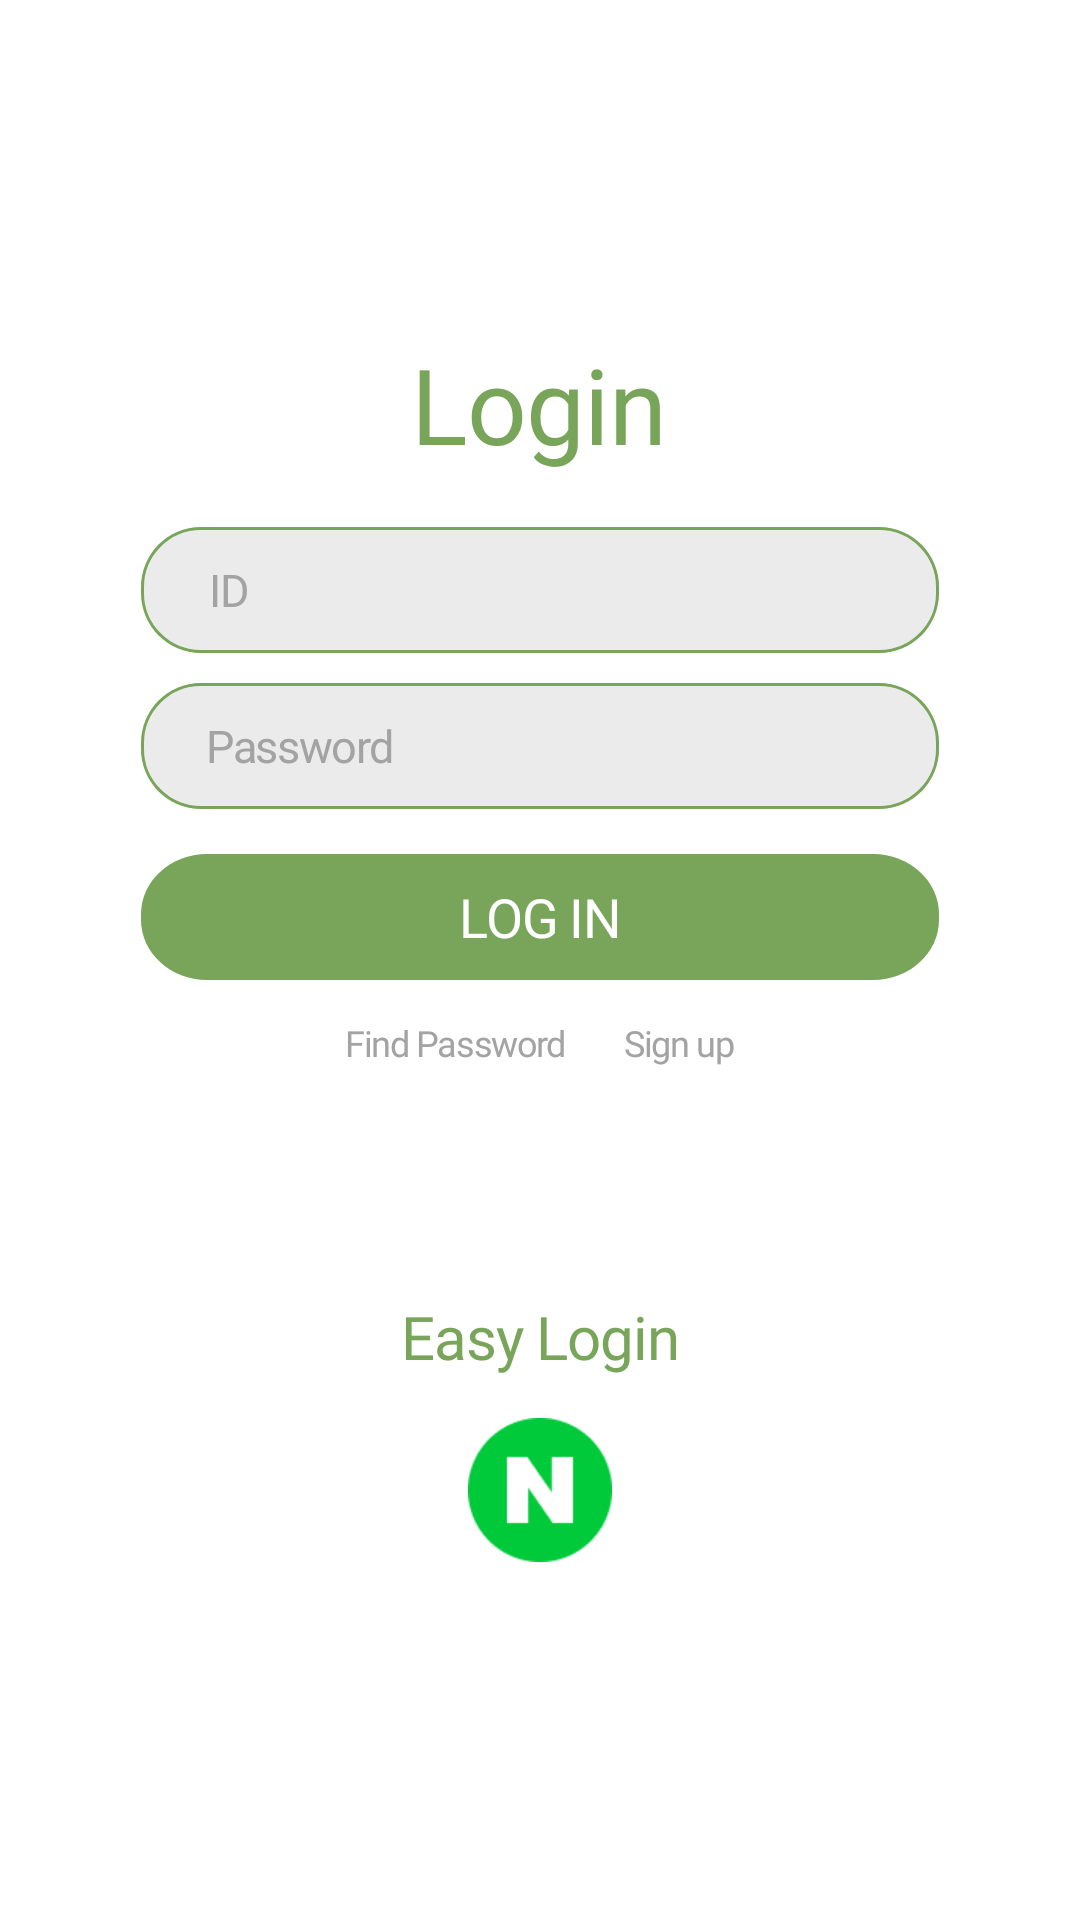

Here is an Android app screen rendered from its layout file. Give the layout XML and the strings, colors and styles it references.
<!-- AndroidManifest.xml: application theme Theme.RecyclingApp -->
<!-- res/layout/login_screen.xml -->
<?xml version="1.0" encoding="utf-8"?>
<RelativeLayout xmlns:android="http://schemas.android.com/apk/res/android"
    xmlns:app="http://schemas.android.com/apk/res-auto"
    android:id="@+id/login_screen"
    android:layout_width="match_parent"
    android:layout_height="match_parent"
    android:clipToOutline="true"
    android:background="@color/white"
    >

    <LinearLayout
        android:layout_width="match_parent"
        android:layout_height="match_parent"
        android:gravity="center"
        android:orientation="vertical"
        >

        <TextView
            android:id="@+id/login"
            android:layout_width="wrap_content"
            android:layout_height="wrap_content"
            android:gravity="center_horizontal|top"
            android:lineSpacingExtra="15sp"
            android:text="@string/login"
            android:textAppearance="@style/login"
            android:translationY="-7.64sp" />

        <include layout="@layout/box_id_and_password"/>

        <LinearLayout
            android:id="@+id/login_button"
            android:layout_width="266dp"
            android:layout_height="42dp"
            android:layout_marginTop="15dp"
            android:gravity="center"
            android:background="@drawable/login_button"
            android:clickable="true" >

            <TextView
                android:id="@+id/log_in_text"
                android:layout_width="wrap_content"
                android:layout_height="wrap_content"
                android:lineSpacingExtra="36sp"
                android:gravity="center"
                android:layout_gravity="center"
                android:text="@string/log_in"
                android:textAppearance="@style/log_in"
                />
        </LinearLayout>



        
        <LinearLayout
            android:layout_width="185dp"
            android:layout_height="22dp"
            android:layout_marginTop="10dp"
            android:gravity="center"
            android:orientation="horizontal" >

            <TextView
                android:id="@+id/find_passwo"
                android:layout_width="wrap_content"
                android:layout_height="22dp"
                android:gravity="center"
                android:lineSpacingExtra="10sp"
                android:text="@string/find_password"
                android:textAppearance="@style/find_password"
                android:clickable="true" />

            <TextView
                android:id="@+id/signup_button"
                android:layout_width="wrap_content"
                android:layout_height="22dp"
                android:gravity="center"
                android:lineSpacingExtra="20sp"
                android:layout_marginStart="20dp"
                android:text="@string/sign_up"
                android:textAppearance="@style/find_password"
                android:clickable="true" />
        </LinearLayout>

        <TextView
            android:id="@+id/some_id"
            android:layout_width="126dp"
            android:layout_height="54dp"
            android:layout_marginTop="60dp"
            android:gravity="center_horizontal|center_vertical"
            android:lineSpacingExtra="30sp"
            android:text="@string/some_id"
            android:textAppearance="@style/some_id" />

        
        <LinearLayout
            android:layout_width="wrap_content"
            android:layout_height="wrap_content"
            android:gravity="center"
            android:orientation="horizontal">

            <ImageButton
                android:id="@+id/google_button"
                android:layout_width="48dp"
                android:layout_height="48dp"
                android:background="@drawable/login_google_icon"
                />

            <ImageButton
                android:id="@+id/naver_button"
                android:layout_width="48dp"
                android:layout_height="48dp"
                android:layout_marginStart="16dp"
                android:background="@drawable/login_naver_icon"
                />

            <ImageButton
                android:id="@+id/kakaotalk_button"
                android:layout_width="48dp"
                android:layout_height="48dp"
                android:layout_marginStart="16dp"
                android:background="@drawable/login_kakaotalk_icon"
                />

        </LinearLayout>

    </LinearLayout>

</RelativeLayout>
<!-- res/layout/box_id_and_password.xml (included above) -->
<LinearLayout
    xmlns:android="http://schemas.android.com/apk/res/android"
    xmlns:app="http://schemas.android.com/apk/res-auto"
    android:layout_width="wrap_content"
    android:layout_height="wrap_content"
    android:layout_alignParentBottom="true"
    android:orientation="vertical"
    android:gravity="center"
    >

    <include
        android:layout_width="266dp"
        android:layout_height="42dp"
        android:layout_marginTop="10dp"
        layout="@layout/box_id" />

    <include
        android:layout_width="266dp"
        android:layout_height="42dp"
        android:layout_marginTop="10dp"
        layout="@layout/box_password"
     />

    </LinearLayout>
<!-- res/layout/box_id.xml (included above) -->
<LinearLayout
    xmlns:android="http://schemas.android.com/apk/res/android"
    android:id="@+id/id_box"
    android:layout_width="266dp"
    android:layout_height="42dp"
    android:gravity="center"
    android:paddingLeft="15dp"
    android:paddingRight="15dp"
    android:background="@drawable/login_id_box" >

    
    <EditText
        android:id="@+id/id_edit"
        android:layout_width="match_parent"
        android:layout_height="48dp"
        android:layout_marginStart="8dp"
        android:layout_marginEnd="8dp"
        android:gravity="center_vertical"
        android:lineSpacingExtra="36sp"
        android:hint="@string/id"
        android:maxLength="15"
        android:textAppearance="@style/id"
        android:textColorHint="@color/bbbbbb_ebebeb"
        android:background="@null"
        android:maxLines="1"
        android:digits="0123456789_qwertzuiopasdfghjklyxcvbnm"
        />

</LinearLayout>
<!-- res/layout/box_password.xml (included above) -->
<LinearLayout
    xmlns:android="http://schemas.android.com/apk/res/android"
    android:id="@+id/password_bo"
    android:layout_width="266dp"
    android:layout_height="42dp"
    android:paddingLeft="15dp"
    android:paddingRight="15dp"
    android:gravity="center"
    android:background="@drawable/login_id_box">

    
    <EditText
        android:id="@+id/password_edit"
        android:layout_width="205dp"
        android:layout_height="48dp"
        android:layout_marginStart="13dp"
        android:gravity="center_vertical"
        android:lineSpacingExtra="36sp"
        android:hint="@string/password"
        android:maxLength="15"
        android:maxLines="1"
        android:textAppearance="@style/id"
        android:textColorHint="@color/bbbbbb_ebebeb"
        android:background="@null"
        android:inputType="textPassword" />

    <LinearLayout
        android:id="@+id/password_icon"
        android:layout_width="30dp"
        android:layout_height="match_parent"
        android:gravity="center"
        >
        
        <View
            android:layout_width="12.5dp"
            android:layout_height="7.5dp"
            android:background="@drawable/password_icon_eye" />

    </LinearLayout>

</LinearLayout>
<!-- resources referenced by this layout -->
<resources>
  <color name="bbbbbb_ebebeb">#A3A3A3</color>
  <color name="white">#FFFFFFFF</color>
  <!-- drawable login_button (drawable) -->
  <?xml version="1.0" encoding="utf-8"?>
  <vector
      xmlns:android="http://schemas.android.com/apk/res/android"
      xmlns:aapt="http://schemas.android.com/aapt"
      android:width="266dp"
      android:height="46dp"
      android:viewportWidth="266"
      android:viewportHeight="46"
      >
      <group>
          <clip-path
              android:pathData="M22 0H244C256.15 0 266 9.84974 266 22V24C266 36.1503 256.15 46 244 46H22C9.84974 46 0 36.1503 0 24V22C0 9.84974 9.84974 0 22 0Z"
              />
          <path
              android:pathData="M0 0V46H266V0"
              android:fillColor="#78A55A"
              />
      </group>
  </vector>
  <!-- drawable login_id_box (drawable) -->
  <?xml version="1.0" encoding="utf-8"?>
  <vector
      xmlns:android="http://schemas.android.com/apk/res/android"
      xmlns:aapt="http://schemas.android.com/aapt"
      android:width="266dp"
      android:height="42dp"
      android:viewportWidth="266"
      android:viewportHeight="42"
      >
      <group>
          <clip-path
              android:pathData="M20 0H246C257.046 0 266 8.95431 266 20V22C266 33.0457 257.046 42 246 42H20C8.95431 42 0 33.0457 0 22V20C0 8.95431 8.95431 0 20 0Z"
              />
          <path
              android:pathData="M0 0V42H266V0"
              android:fillColor="@color/id_box"
              />
          <path
              android:pathData="M20 0H246C257.046 0 266 8.95431 266 20V22C266 33.0457 257.046 42 246 42H20C8.95431 42 0 33.0457 0 22V20C0 8.95431 8.95431 0 20 0Z"
              android:strokeWidth="2"
              android:strokeColor="#78A55A"
              />
      </group>
  </vector>
  <!-- drawable login_naver_icon: png bitmap (drawable, 1492 bytes) -->
  <string name="find_password">Find Password</string>
  <string name="id">ID</string>
  <string name="log_in">LOG IN</string>
  <string name="login">Login</string>
  <string name="password">Password</string>
  <string name="sign_up">Sign up</string>
  <string name="some_id">Easy Login</string>
  <style name="find_password">
          <item name="android:textSize">12sp</item>
          <item name="android:letterSpacing">-0.04</item>
          <item name="android:textColor">@color/bbbbbb_ebebeb</item>
          <item name="android:fontFamily">@font/inter_bold</item>
      </style>
  <style name="id">
          <item name="android:textSize">15sp</item>
          <item name="android:letterSpacing">-0.03</item>
          <item name="android:textColor">@color/bbbbbb_ebebeb</item>
          <item name="android:fontFamily">@font/inter_bold</item>
      </style>
  <style name="log_in">
          <item name="android:textSize">18sp</item>
          <item name="android:letterSpacing">-0.02</item>
          <item name="android:textColor">#FFFFFF</item>
          <item name="android:fontFamily">@font/inter_bold</item>
      </style>
  <style name="login">
          <item name="android:textSize">35sp</item>
          <item name="android:letterSpacing">-0.01</item>
          <item name="android:textColor">#78A55A</item>
          <item name="android:fontFamily">@font/inter_bold</item>
      </style>
  <style name="some_id">
          <item name="android:textSize">20sp</item>
          <item name="android:letterSpacing">-0.02</item>
          <item name="android:textColor">#78A55A</item>
          <item name="android:fontFamily">@font/inter_bold</item>
      </style>
  <style name="Theme.RecyclingApp" parent="Base.Theme.RecyclingApp" />
  <color name="id_box">#EBEBEB</color>
  <style name="Base.Theme.RecyclingApp" parent="Theme.AppCompat.DayNight.NoActionBar">
          <item name="windowNoTitle">true</item>
          <item name="windowActionBar">false</item>
          
          
      </style>
</resources>
